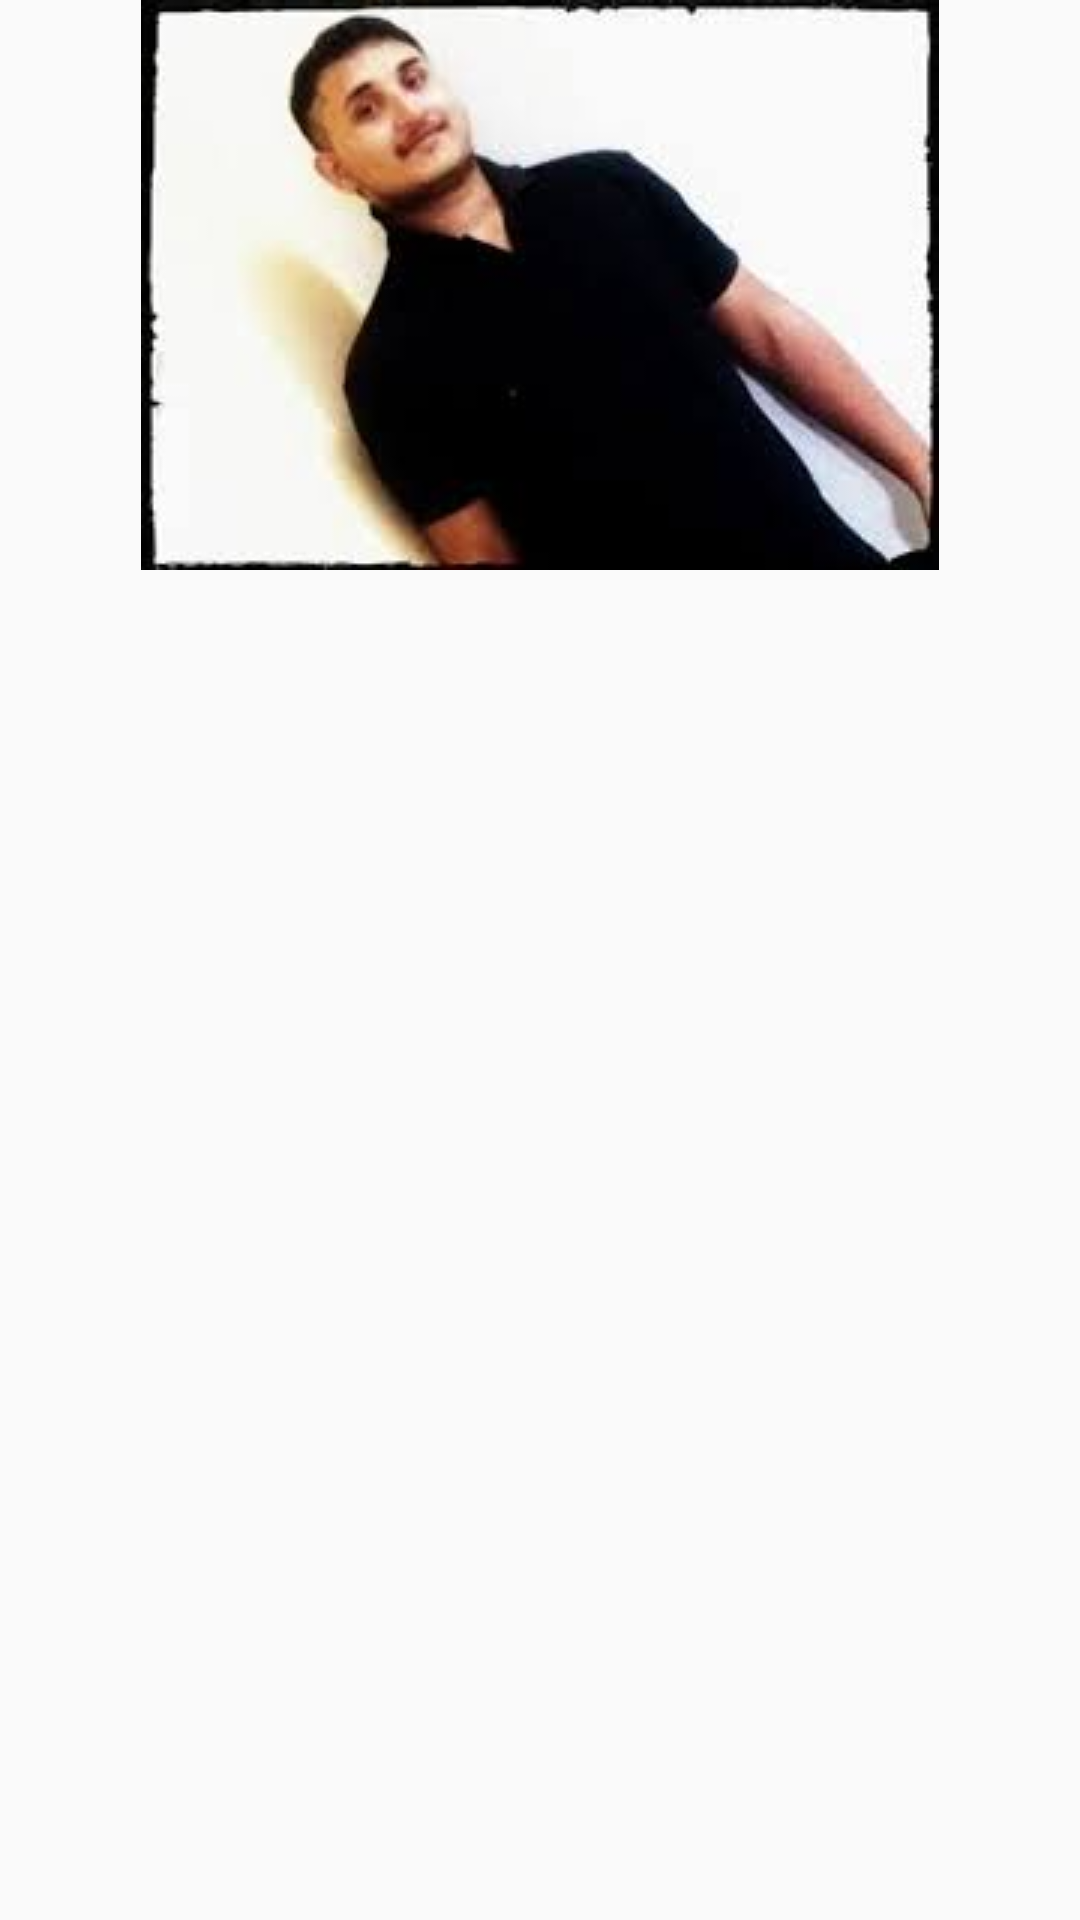

Here is an Android app screen rendered from its layout file. Give the layout XML and the strings, colors and styles it references.
<!-- AndroidManifest.xml: application theme AppTheme -->
<!-- res/layout/image1.xml -->
<?xml version="1.0" encoding="utf-8"?>
<android.support.constraint.ConstraintLayout xmlns:android="http://schemas.android.com/apk/res/android"
    android:layout_width="match_parent"
    android:layout_height="match_parent"
    xmlns:app="http://schemas.android.com/apk/res-auto">
<ImageView
    android:layout_width="match_parent"
    android:layout_height="wrap_content"
    android:src="@drawable/android"
    app:layout_constraintTop_toTopOf="parent"
    app:layout_constraintLeft_toRightOf="parent"/>
</android.support.constraint.ConstraintLayout>
<!-- resources referenced by this layout -->
<resources>
  <!-- drawable android: png bitmap (drawable-v24, 5484 bytes) -->
  <style name="AppTheme" parent="Theme.AppCompat.Light.NoActionBar">
          
          <item name="colorPrimary">@color/colorPrimary</item>
          <item name="colorPrimaryDark">@color/colorPrimaryDark</item>
          <item name="colorAccent">@color/colorAccent</item>
      </style>
  <color name="colorPrimary">#3F51B5</color>
  <color name="colorPrimaryDark">#303F9F</color>
  <color name="colorAccent">#FF4081</color>
</resources>
